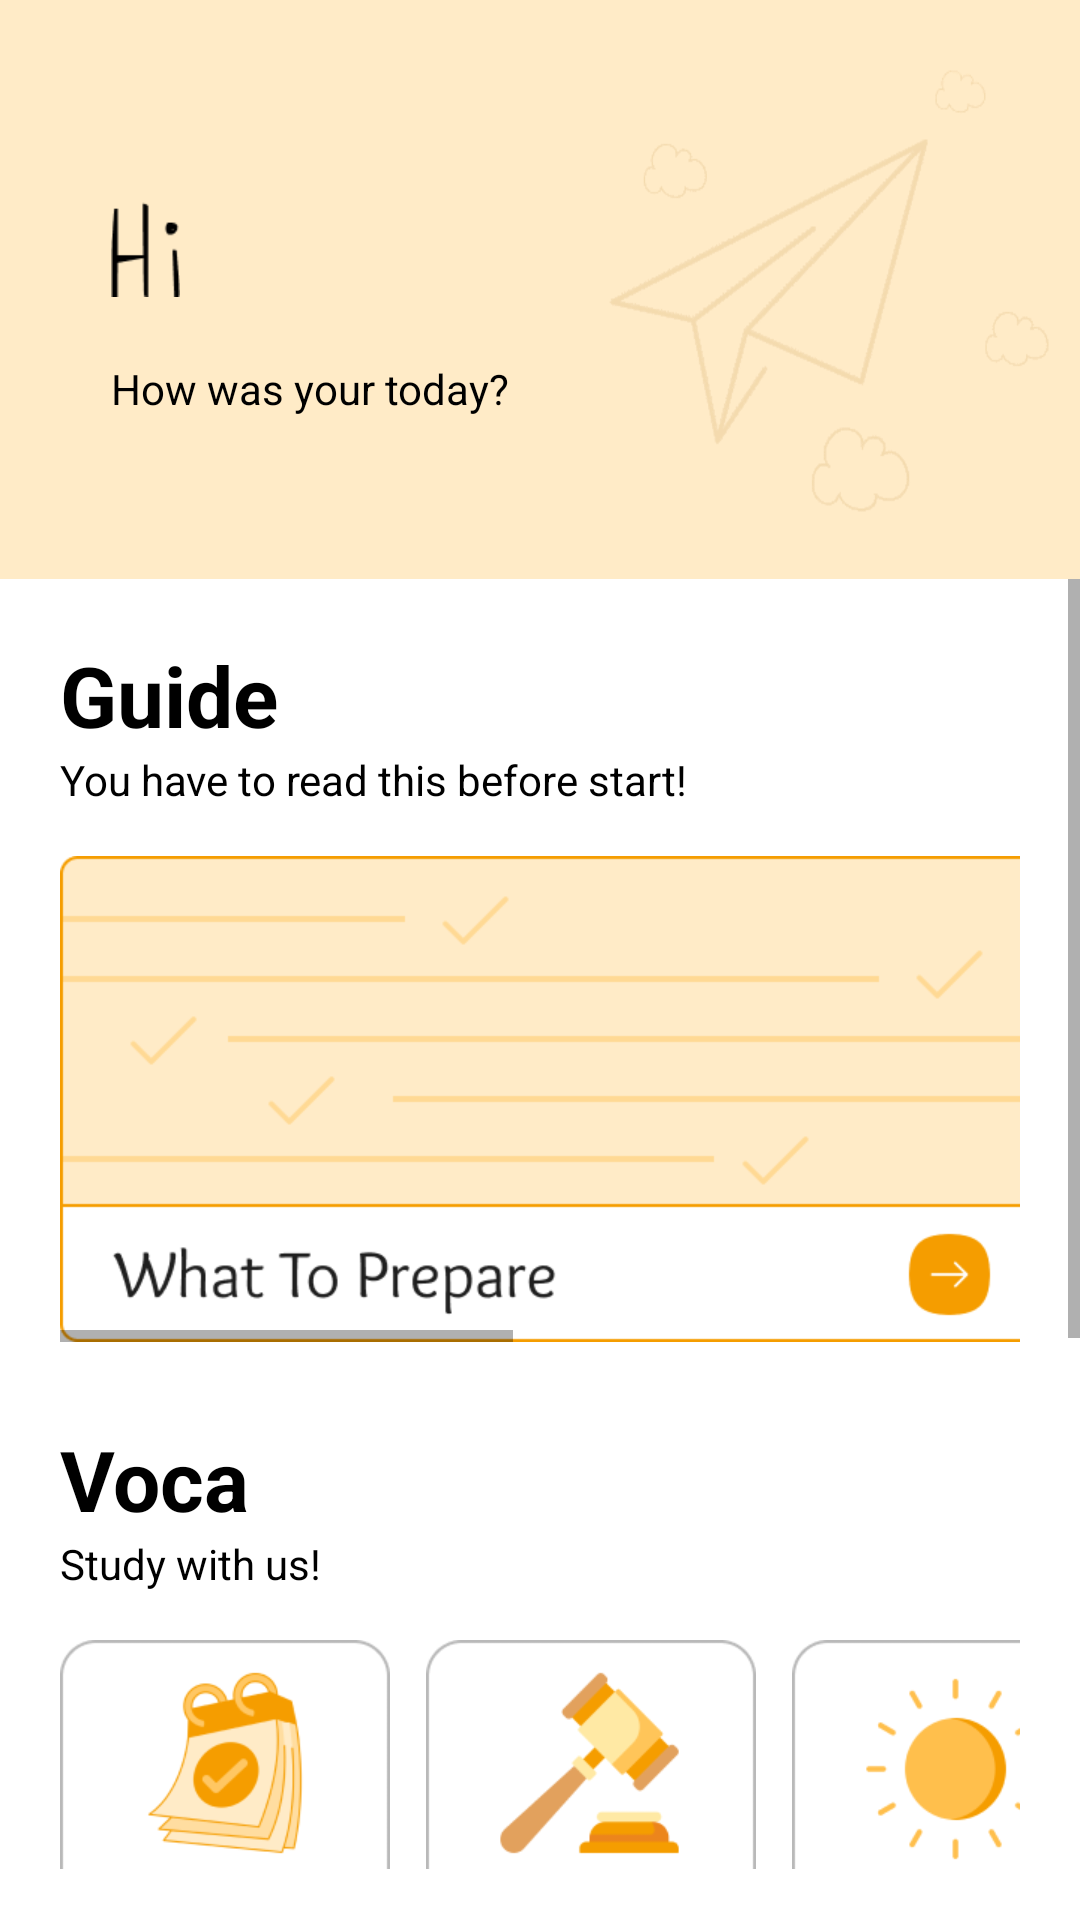

This screen was rendered from an Android layout file. Write that file and the resources it references.
<!-- AndroidManifest.xml: application theme Theme.KORefugee -->
<!-- res/layout/fragment_guide.xml -->
<?xml version="1.0" encoding="utf-8"?>
<androidx.constraintlayout.widget.ConstraintLayout xmlns:android="http://schemas.android.com/apk/res/android"
    xmlns:app="http://schemas.android.com/apk/res-auto"
    xmlns:tools="http://schemas.android.com/tools"
    android:layout_width="match_parent"
    android:layout_height="match_parent"
    tools:context=".Guide.GuideFragment">

    <View
        android:id="@+id/view6"
        android:layout_width="match_parent"
        android:layout_height="193dp"
        android:background="@drawable/main_back"
        app:layout_constraintEnd_toEndOf="parent"
        app:layout_constraintStart_toStartOf="parent"
        app:layout_constraintTop_toTopOf="parent" />

    <View
        android:id="@+id/view5"
        android:layout_width="23dp"
        android:layout_height="32dp"
        android:layout_marginLeft="37dp"
        android:layout_marginTop="67dp"
        android:background="@drawable/hi"
        app:layout_constraintStart_toStartOf="parent"
        app:layout_constraintTop_toTopOf="parent" />

    <TextView
        android:id="@+id/user_name"
        android:layout_width="wrap_content"
        android:layout_height="wrap_content"
        android:layout_marginLeft="10dp"
        android:layout_marginTop="77dp"
        android:text=""
        android:textColor="@color/black"
        android:textSize="20dp"
        app:layout_constraintStart_toEndOf="@+id/view5"
        app:layout_constraintTop_toTopOf="parent" />

    <TextView
        android:layout_width="wrap_content"
        android:layout_height="wrap_content"
        android:layout_marginTop="16dp"
        android:text="How was your today?"
        android:textColor="@color/black"
        android:textSize="14dp"
        app:layout_constraintStart_toStartOf="@+id/view5"
        app:layout_constraintTop_toBottomOf="@+id/user_name" />

    <ScrollView
        android:layout_width="match_parent"
        android:layout_height="430dp"
        app:layout_constraintEnd_toEndOf="parent"
        app:layout_constraintStart_toStartOf="parent"
        app:layout_constraintTop_toBottomOf="@+id/view6">

        <androidx.constraintlayout.widget.ConstraintLayout
            android:layout_width="match_parent"
            android:layout_height="match_parent">


            <TextView
                android:id="@+id/textView5"
                android:layout_width="wrap_content"
                android:layout_height="wrap_content"
                android:layout_marginTop="20dp"
                android:layout_marginLeft="20dp"
                android:text="Guide"
                android:textColor="@color/black"
                android:textSize="28dp"
                android:textStyle="bold"
                app:layout_constraintStart_toStartOf="parent"
                app:layout_constraintTop_toTopOf="parent" />

            <TextView
                android:id="@+id/textView6"
                android:layout_width="wrap_content"
                android:layout_height="wrap_content"
                android:layout_marginLeft="20dp"
                android:text="You have to read this before start!"
                android:textColor="@color/black"
                android:textSize="14dp"
                app:layout_constraintStart_toStartOf="parent"
                app:layout_constraintTop_toBottomOf="@+id/textView5" />

            <HorizontalScrollView
                android:id="@+id/horizontalScrollView"
                android:layout_width="match_parent"
                android:layout_height="162dp"
                android:layout_marginHorizontal="20dp"
                android:layout_marginTop="16dp"
                app:layout_constraintStart_toStartOf="parent"
                app:layout_constraintTop_toBottomOf="@+id/textView6">

                <LinearLayout
                    android:layout_width="wrap_content"
                    android:layout_height="wrap_content"
                    android:orientation="horizontal">

                    <ImageButton
                        android:id="@+id/preparelist"
                        android:layout_width="329dp"
                        android:layout_height="162dp"
                        android:background="@drawable/whattoprepare" />

                    <ImageButton
                        android:id="@+id/procedure"
                        android:layout_width="329dp"
                        android:layout_height="162dp"
                        android:layout_marginLeft="20dp"
                        android:background="@drawable/procedures" />
                </LinearLayout>
            </HorizontalScrollView>

            <TextView
                android:id="@+id/textView7"
                android:layout_width="wrap_content"
                android:layout_height="wrap_content"
                android:layout_marginLeft="20dp"
                android:layout_marginTop="27dp"
                android:text="Voca"
                android:textColor="@color/black"
                android:textSize="28dp"
                android:textStyle="bold"
                app:layout_constraintStart_toStartOf="parent"
                app:layout_constraintTop_toBottomOf="@+id/horizontalScrollView" />

            <TextView
                android:id="@+id/textView8"
                android:layout_width="wrap_content"
                android:layout_height="wrap_content"
                android:layout_marginLeft="20dp"
                android:text="Study with us!"
                android:textColor="@color/black"
                android:textSize="14dp"
                app:layout_constraintStart_toStartOf="parent"
                app:layout_constraintTop_toBottomOf="@+id/textView7" />

            <HorizontalScrollView
                android:id="@+id/horizontalScrollView2"
                android:layout_width="match_parent"
                android:layout_height="112dp"
                android:layout_marginHorizontal="20dp"
                android:layout_marginTop="16dp"
                app:layout_constraintStart_toStartOf="parent"
                app:layout_constraintTop_toBottomOf="@+id/textView8">

                <LinearLayout
                    android:layout_width="wrap_content"
                    android:layout_height="wrap_content"
                    android:orientation="horizontal">

                    <ImageButton
                        android:id="@+id/today"
                        android:layout_width="110dp"
                        android:layout_height="110dp"
                        android:background="@drawable/today_voca_2" />

                    <ImageButton
                        android:id="@+id/law"
                        android:layout_width="110dp"
                        android:layout_height="110dp"
                        android:layout_marginLeft="12dp"
                        android:background="@drawable/law" />

                    <ImageButton
                        android:id="@+id/life"
                        android:layout_width="110dp"
                        android:layout_height="110dp"
                        android:layout_marginLeft="12dp"
                        android:background="@drawable/life" />

                    <ImageButton
                        android:id="@+id/medical"
                        android:layout_width="110dp"
                        android:layout_height="110dp"
                        android:layout_marginLeft="12dp"
                        android:background="@drawable/medical" />
                </LinearLayout>
            </HorizontalScrollView>

            <TextView
                android:id="@+id/textView10"
                android:layout_width="wrap_content"
                android:layout_height="wrap_content"
                android:layout_marginLeft="20dp"
                android:layout_marginTop="27dp"
                android:text="Help"
                android:textColor="@color/black"
                android:textSize="28dp"
                android:textStyle="bold"
                app:layout_constraintStart_toStartOf="parent"
                app:layout_constraintTop_toBottomOf="@+id/horizontalScrollView2" />

            <TextView
                android:id="@+id/textView9"
                android:layout_width="wrap_content"
                android:layout_height="wrap_content"
                android:layout_marginLeft="20dp"
                android:text="You can get help here!"
                android:textColor="@color/black"
                android:textSize="14dp"
                app:layout_constraintStart_toStartOf="parent"
                app:layout_constraintTop_toBottomOf="@+id/textView10" />

            <HorizontalScrollView
                android:layout_width="match_parent"
                android:layout_height="166dp"
                android:layout_marginHorizontal="20dp"
                android:layout_marginTop="16dp"
                app:layout_constraintStart_toStartOf="parent"
                app:layout_constraintTop_toBottomOf="@+id/textView9">

                <LinearLayout
                    android:layout_width="wrap_content"
                    android:layout_height="wrap_content"
                    android:orientation="horizontal">

                    <ImageButton
                        android:id="@+id/pnan"
                        android:layout_width="166dp"
                        android:layout_height="166dp"
                        android:background="@drawable/pnan2" />

                    <ImageButton
                        android:id="@+id/nancen"
                        android:layout_width="166dp"
                        android:layout_height="166dp"
                        android:layout_marginLeft="12dp"
                        android:background="@drawable/nancen" />

                    <ImageButton
                        android:id="@+id/call"
                        android:layout_width="166dp"
                        android:layout_height="166dp"
                        android:layout_marginLeft="12dp"
                        android:background="@drawable/pnan" />

                </LinearLayout>
            </HorizontalScrollView>
        </androidx.constraintlayout.widget.ConstraintLayout>
    </ScrollView>


</androidx.constraintlayout.widget.ConstraintLayout>
<!-- resources referenced by this layout -->
<resources>
  <color name="black">#FF000000</color>
  <!-- drawable hi: png bitmap (drawable, 551 bytes) -->
  <!-- drawable law: png bitmap (drawable, 6144 bytes) -->
  <!-- drawable life: png bitmap (drawable, 5233 bytes) -->
  <!-- drawable main_back: png bitmap (drawable, 5903 bytes) -->
  <!-- drawable medical: png bitmap (drawable, 5213 bytes) -->
  <!-- drawable nancen: png bitmap (drawable, 10290 bytes) -->
  <!-- drawable pnan: png bitmap (drawable, 9559 bytes) -->
  <!-- drawable pnan2: png bitmap (drawable, 13726 bytes) -->
  <!-- drawable procedures: png bitmap (drawable, 7243 bytes) -->
  <!-- drawable today_voca_2: png bitmap (drawable, 11852 bytes) -->
  <!-- drawable whattoprepare: png bitmap (drawable, 5999 bytes) -->
  <style name="Theme.KORefugee" parent="Theme.MaterialComponents.DayNight.DarkActionBar">
          
          <item name="colorPrimary">#F59D00</item>
          <item name="colorPrimaryVariant">#F59D00</item>
          <item name="colorOnPrimary">@color/white</item>
          
          <item name="colorSecondary">#F59D00</item>
          <item name="colorSecondaryVariant">#F59D00</item>
          <item name="colorOnSecondary">@color/white</item>
          
          <item name="android:statusBarColor">?attr/colorPrimaryVariant</item>
          
          <item name="windowActionBar">false</item>
          <item name="windowNoTitle">true</item>
          <item name="android:windowFullscreen">true</item>
      </style>
  <color name="white">#FFFFFFFF</color>
</resources>
